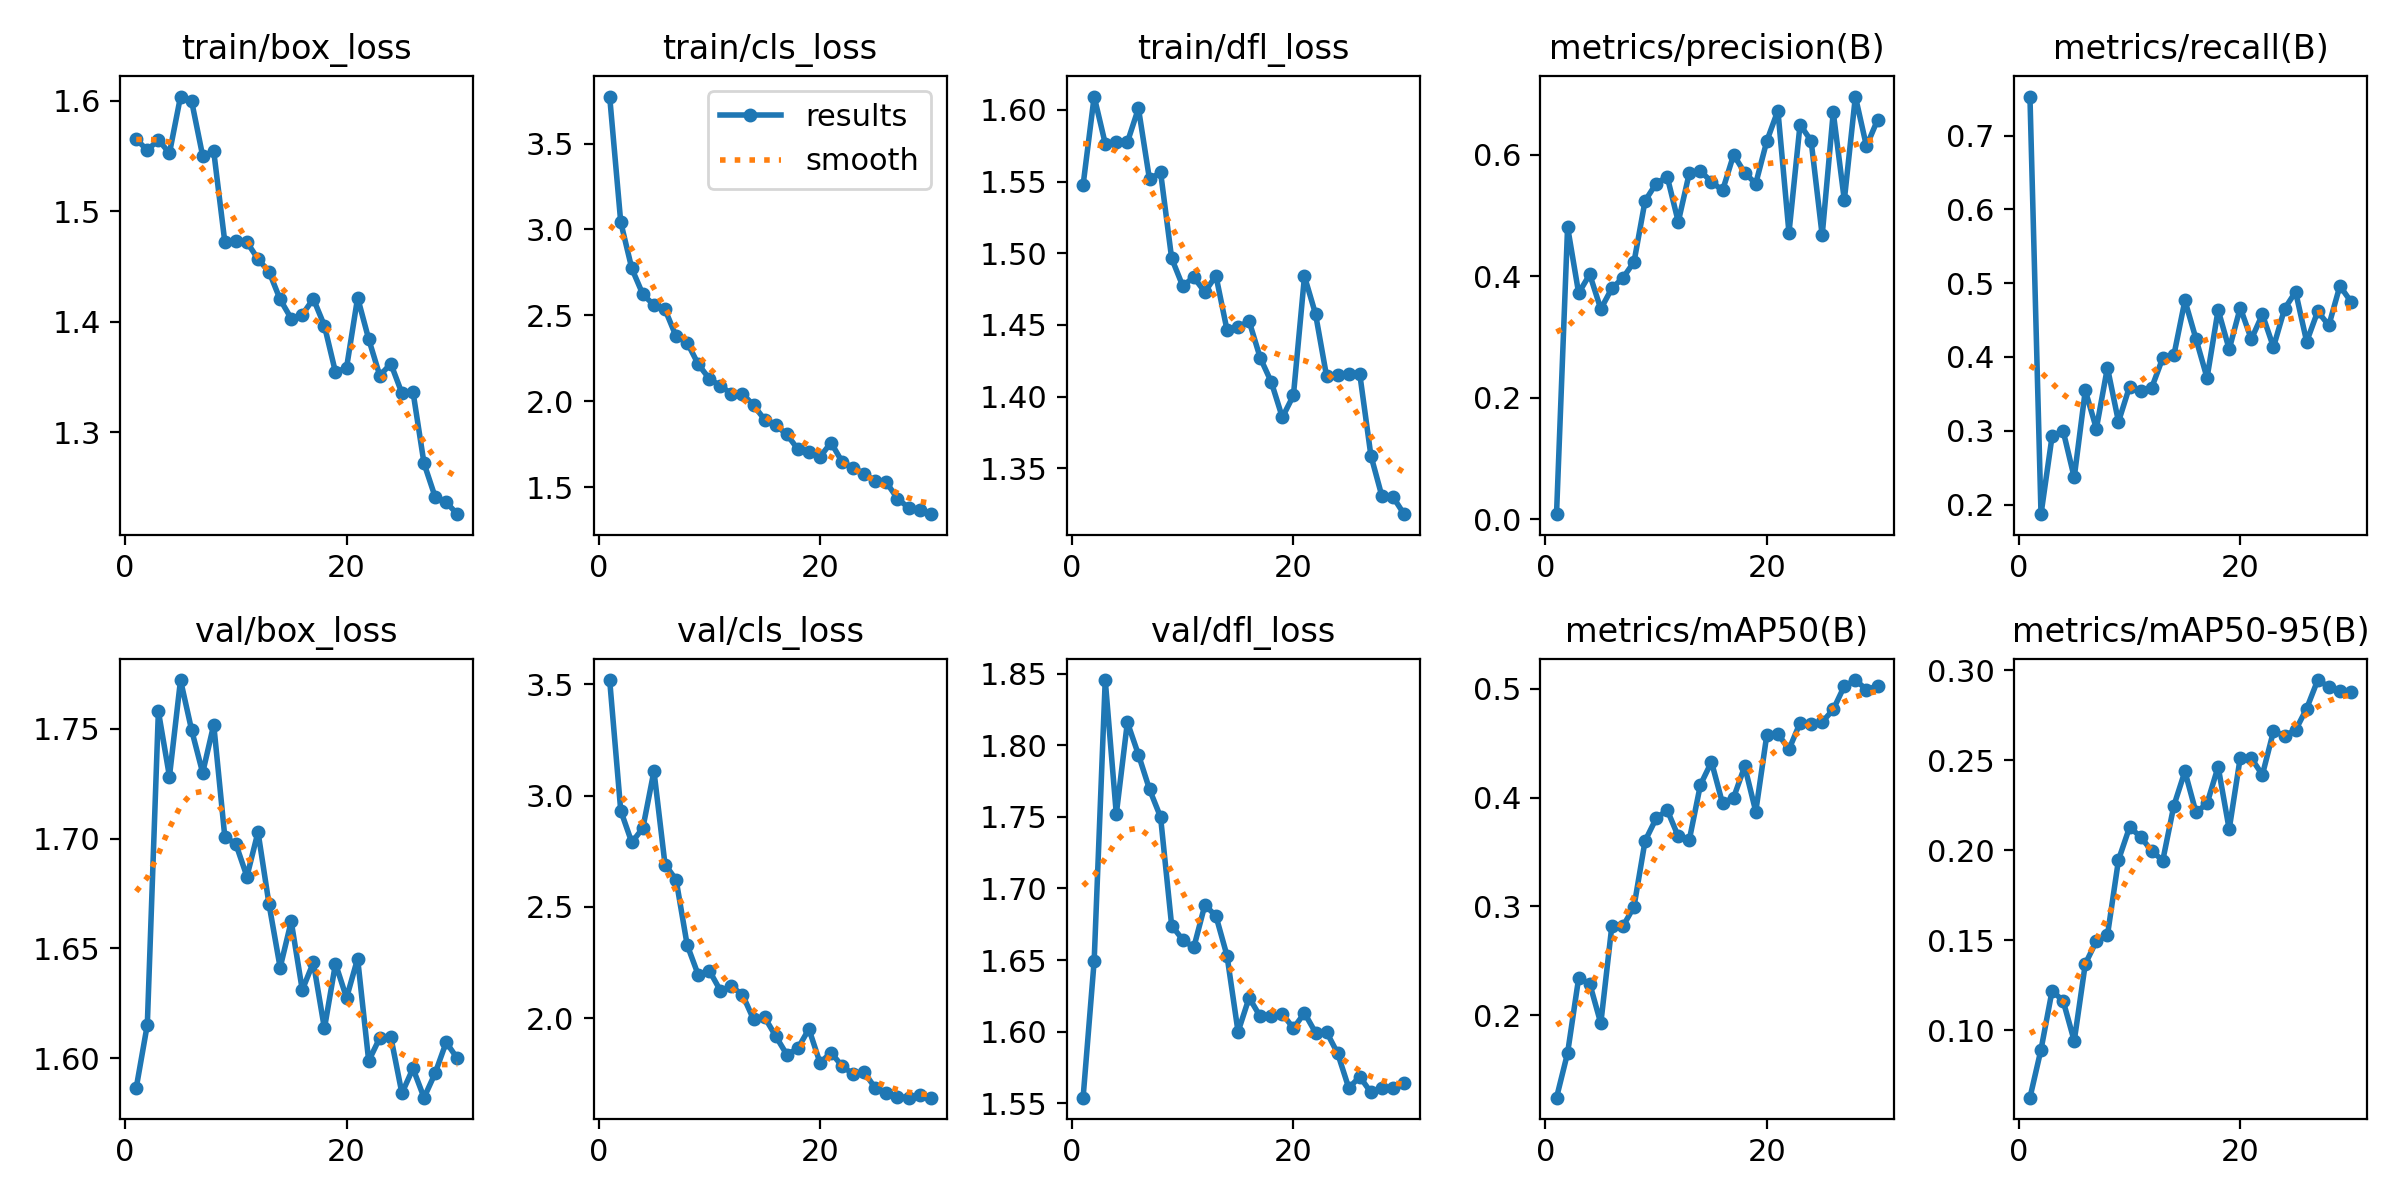

Data behind this chart, as committed beside it:
epoch, train/box_loss, train/cls_loss, train/dfl_loss, metrics/precision(B), metrics/recall(B), metrics/mAP50(B), metrics/mAP50-95(B), val/box_loss, val/cls_loss, val/dfl_loss, lr/pg0, lr/pg1, lr/pg2
1, 1.565, 3.774, 1.548, 0.00809, 0.7528, 0.124, 0.06239, 1.587, 3.519, 1.554, 0.000249, 0.000249, 0.000249
2, 1.555, 3.042, 1.609, 0.4809, 0.1869, 0.165, 0.08913, 1.615, 2.933, 1.649, 0.0004887, 0.0004887, 0.0004887
3, 1.565, 2.773, 1.577, 0.372, 0.2925, 0.234, 0.1218, 1.758, 2.789, 1.845, 0.0007114, 0.0007114, 0.0007114
4, 1.553, 2.622, 1.578, 0.4028, 0.2996, 0.2289, 0.1162, 1.728, 2.854, 1.752, 0.0006929, 0.0006929, 0.0006929
5, 1.604, 2.56, 1.577, 0.3458, 0.2367, 0.1923, 0.09391, 1.772, 3.11, 1.816, 0.0006929, 0.0006929, 0.0006929
6, 1.6, 2.534, 1.601, 0.3799, 0.3546, 0.2821, 0.1367, 1.749, 2.69, 1.793, 0.0006675, 0.0006675, 0.0006675
7, 1.55, 2.378, 1.552, 0.3971, 0.3029, 0.2815, 0.1494, 1.73, 2.622, 1.769, 0.0006421, 0.0006421, 0.0006421
8, 1.554, 2.342, 1.556, 0.4232, 0.3856, 0.2998, 0.1526, 1.752, 2.329, 1.75, 0.0006167, 0.0006167, 0.0006167
9, 1.472, 2.216, 1.496, 0.5239, 0.3121, 0.3601, 0.1946, 1.701, 2.195, 1.674, 0.0005914, 0.0005914, 0.0005914
10, 1.473, 2.131, 1.477, 0.5523, 0.3599, 0.3808, 0.2127, 1.698, 2.214, 1.664, 0.000566, 0.000566, 0.000566
11, 1.472, 2.09, 1.483, 0.5636, 0.3544, 0.3886, 0.2074, 1.683, 2.124, 1.659, 0.0005406, 0.0005406, 0.0005406
12, 1.457, 2.043, 1.473, 0.4893, 0.3583, 0.3642, 0.1995, 1.703, 2.142, 1.688, 0.0005152, 0.0005152, 0.0005152
13, 1.445, 2.043, 1.484, 0.57, 0.3987, 0.3613, 0.1942, 1.67, 2.106, 1.681, 0.0004899, 0.0004899, 0.0004899
14, 1.42, 1.977, 1.446, 0.5729, 0.402, 0.4117, 0.2247, 1.641, 1.994, 1.653, 0.0004645, 0.0004645, 0.0004645
15, 1.403, 1.893, 1.449, 0.5553, 0.4765, 0.4328, 0.2438, 1.662, 2.004, 1.6, 0.0004391, 0.0004391, 0.0004391
16, 1.407, 1.86, 1.453, 0.5409, 0.4244, 0.3947, 0.221, 1.631, 1.919, 1.624, 0.0004137, 0.0004137, 0.0004137
17, 1.421, 1.807, 1.427, 0.5998, 0.3716, 0.4, 0.2259, 1.644, 1.836, 1.611, 0.0003883, 0.0003883, 0.0003883
18, 1.397, 1.721, 1.41, 0.57, 0.4638, 0.4287, 0.2464, 1.614, 1.864, 1.611, 0.000363, 0.000363, 0.000363
19, 1.354, 1.704, 1.385, 0.5523, 0.4103, 0.3872, 0.2116, 1.643, 1.951, 1.612, 0.0003376, 0.0003376, 0.0003376
20, 1.359, 1.676, 1.401, 0.6224, 0.4667, 0.4578, 0.2515, 1.627, 1.8, 1.602, 0.0003122, 0.0003122, 0.0003122
21, 1.422, 1.759, 1.484, 0.6726, 0.424, 0.4586, 0.2511, 1.645, 1.845, 1.613, 0.0002868, 0.0002868, 0.0002868
22, 1.384, 1.647, 1.458, 0.4712, 0.4575, 0.4443, 0.2419, 1.599, 1.785, 1.599, 0.0002615, 0.0002615, 0.0002615
23, 1.351, 1.612, 1.414, 0.6493, 0.4132, 0.4686, 0.2661, 1.609, 1.748, 1.6, 0.0002361, 0.0002361, 0.0002361
24, 1.362, 1.579, 1.415, 0.6228, 0.4651, 0.4679, 0.2636, 1.61, 1.756, 1.585, 0.0002107, 0.0002107, 0.0002107
25, 1.335, 1.534, 1.416, 0.467, 0.4883, 0.4694, 0.2667, 1.584, 1.686, 1.561, 0.0001853, 0.0001853, 0.0001853
26, 1.337, 1.528, 1.415, 0.6697, 0.4206, 0.481, 0.2787, 1.595, 1.663, 1.569, 0.00016, 0.00016, 0.00016
27, 1.272, 1.433, 1.359, 0.5251, 0.4619, 0.5025, 0.2946, 1.582, 1.647, 1.558, 0.0001346, 0.0001346, 0.0001346
28, 1.242, 1.38, 1.33, 0.6956, 0.4426, 0.5081, 0.2908, 1.593, 1.643, 1.56, 0.0001092, 0.0001092, 0.0001092
29, 1.237, 1.367, 1.33, 0.6138, 0.4962, 0.4994, 0.2882, 1.607, 1.655, 1.561, 8.3821e-05, 8.3821e-05, 8.3821e-05
30, 1.226, 1.343, 1.318, 0.6569, 0.4749, 0.5026, 0.2878, 1.6, 1.643, 1.564, 5.8444e-05, 5.8444e-05, 5.8444e-05
